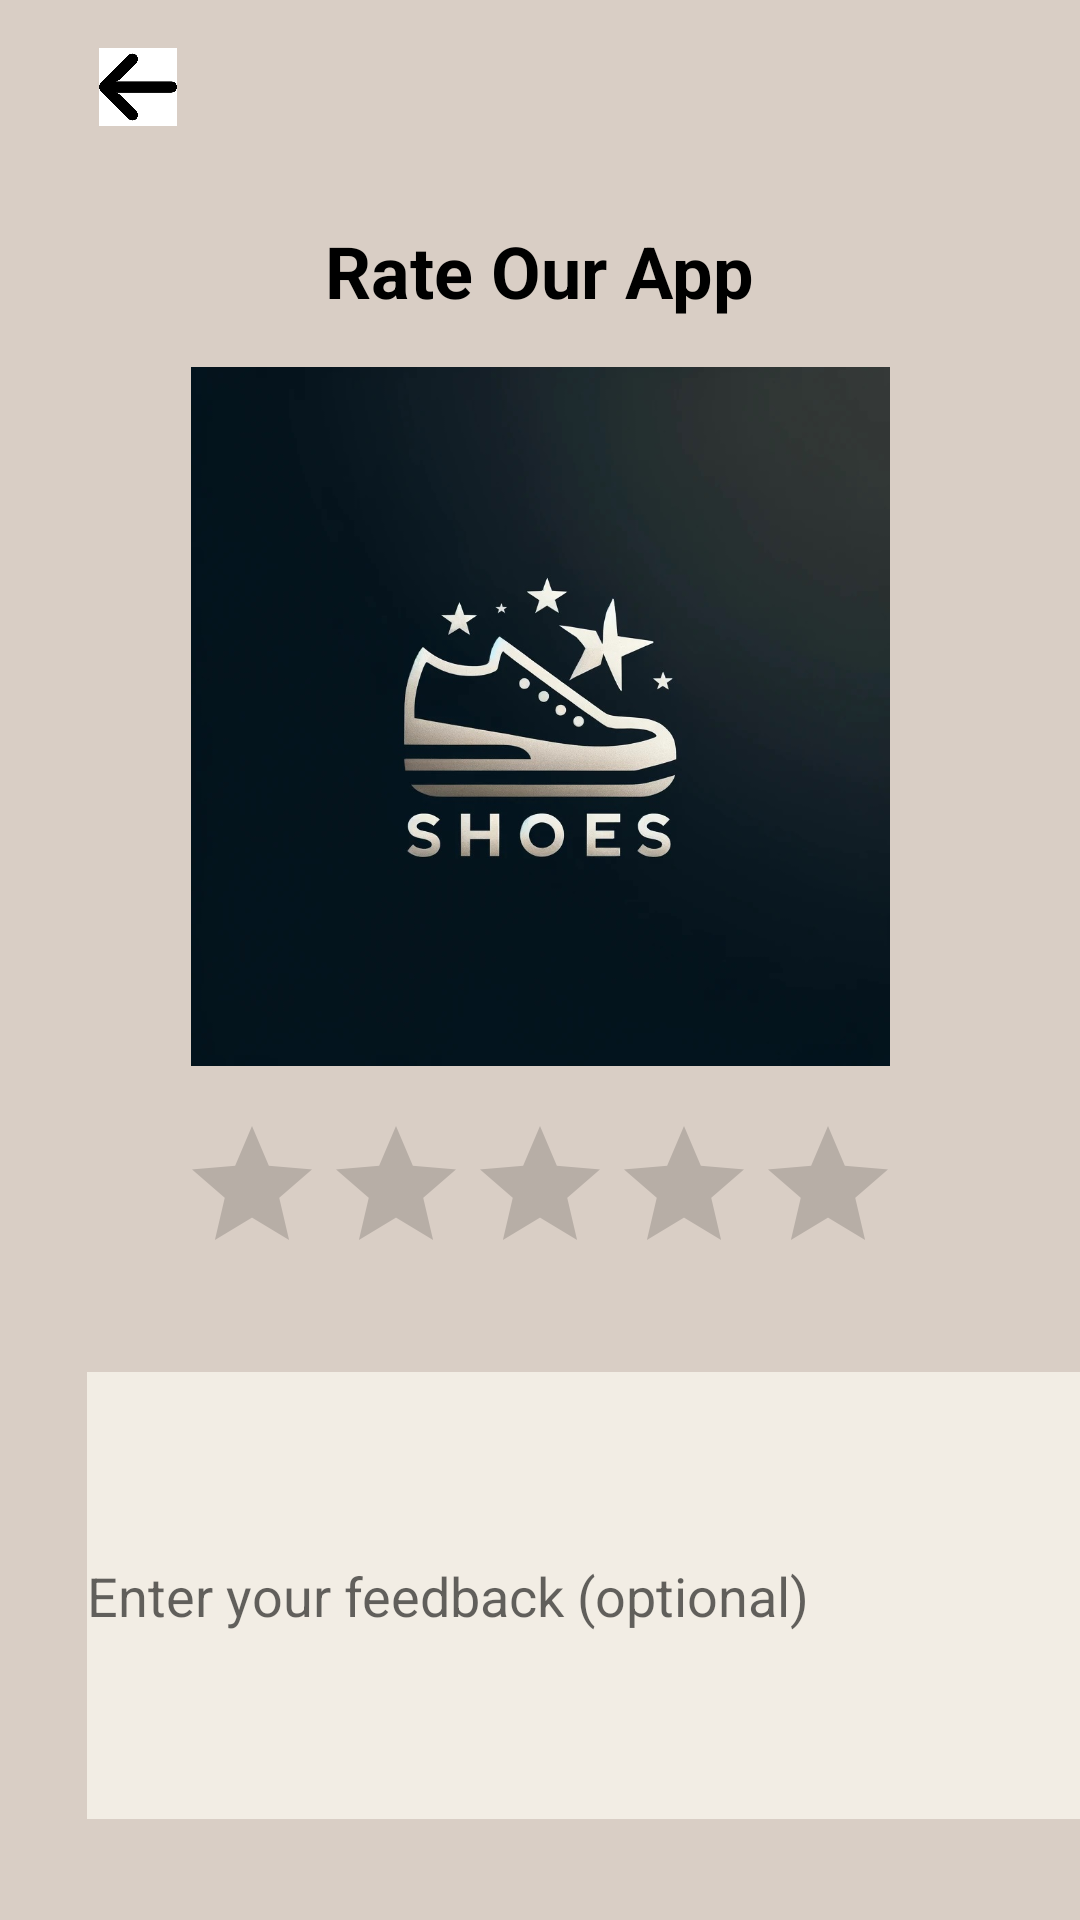

Android layout source for this screen:
<!-- AndroidManifest.xml: application theme Theme.Group6_PROG3210_FinalProject -->
<!-- res/layout/activity_store_rating.xml -->
<?xml version="1.0" encoding="utf-8"?>
<LinearLayout xmlns:android="http://schemas.android.com/apk/res/android"
    xmlns:app="http://schemas.android.com/apk/res-auto"
    xmlns:tools="http://schemas.android.com/tools"
    android:layout_width="match_parent"
    android:layout_height="match_parent"
    tools:context=".StoreRating"
    android:orientation="vertical">

    <ImageView
        android:id="@+id/btnBack"
        android:layout_width="60dp"
        android:layout_height="58dp"
        android:layout_gravity="start"
        android:layout_marginStart="16dp"
        android:layout_marginEnd="77dp"
        android:layout_marginBottom="16dp"
        android:contentDescription="Back"
        android:padding="16dp"
        android:src="@drawable/arrow"
        app:layout_constraintBottom_toTopOf="@+id/linearLayout3"
        app:layout_constraintStart_toStartOf="parent"
        app:layout_constraintTop_toTopOf="parent" />

    <TextView
        android:layout_width="wrap_content"
        android:layout_height="wrap_content"
        android:layout_gravity="center"
        android:text="Rate Our App"
        android:textColor="@color/black"
        android:textSize="24sp"
        android:textStyle="bold" />

    <ImageView
        android:layout_width="wrap_content"
        android:layout_height="233dp"
        android:layout_gravity="center"
        android:layout_marginTop="16dp"
        android:src="@drawable/logo" />

    <RatingBar
        android:id="@+id/ratingBar"
        android:layout_width="wrap_content"
        android:layout_height="wrap_content"
        android:layout_gravity="center"
        android:layout_marginTop="16dp"
        android:numStars="5"
        android:stepSize="1"
        android:rating="0.0"/>

    <EditText
        android:id="@+id/et_feedback"
        android:layout_width="349dp"
        android:layout_height="149dp"
        android:layout_margin="29dp"
        android:layout_marginTop="16dp"
        android:background="@color/white"
        android:hint="Enter your feedback (optional)"
        android:inputType="textMultiLine"
        android:maxLines="3" />

    <Button
        android:id="@+id/btn_submit"
        android:layout_width="wrap_content"
        android:layout_height="wrap_content"
        android:layout_gravity="center"
        android:layout_marginTop="24dp"
        android:text="Submit"
        android:textColor="@color/white" />


</LinearLayout>
<!-- resources referenced by this layout -->
<resources>
  <color name="black">#FF000000</color>
  <color name="white">#F2EDE4</color>
  <!-- drawable arrow: jpg bitmap (drawable, 15458 bytes) -->
  <!-- drawable logo: jpg bitmap (drawable, 64951 bytes) -->
  <style name="Theme.Group6_PROG3210_FinalProject" parent="Theme.MaterialComponents.DayNight.DarkActionBar">
          
          <item name="colorPrimary">@color/ColorDark</item>
          <item name="colorPrimaryVariant">@color/colorPrimaryVariant</item>
          
          <item name="android:windowBackground">@color/light </item>
          
          <item name="android:textColor">@color/ColorDark</item>
           This is the color of UI elements such as buttons, checkboxes, etc.
          <item name="colorControlHighlight">@color/colorPrimary</item>
          
          <item name="android:statusBarColor" tools:targetApi="l">#d9d3ce</item>
          
          <item name="colorAccent">@color/ColorDark</item>
  
          <item name="materialButtonStyle">@style/Custom.MaterialButton</item>
  
      </style>
  <color name="ColorDark">#051D26</color>
  <color name="colorPrimaryVariant">#8C7A6B</color>
  <color name="light">#D9CEC5</color>
  <color name="colorPrimary">#A6988D</color>
  <style name="Custom.MaterialButton" parent="Widget.Material3.Button">
          <item name="android:textColor">@color/light</item> 
          <item name="android:textSize">18dp</item>
          <item name="shapeAppearance">@style/Custom.ShapeAppearance.MaterialButton.Rounded</item> 
      </style>
  <style name="Custom.ShapeAppearance.MaterialButton.Rounded" parent="ShapeAppearance.Material3.SmallComponent">
          <item name="cornerSize">15dp</item> 
      </style>
</resources>
